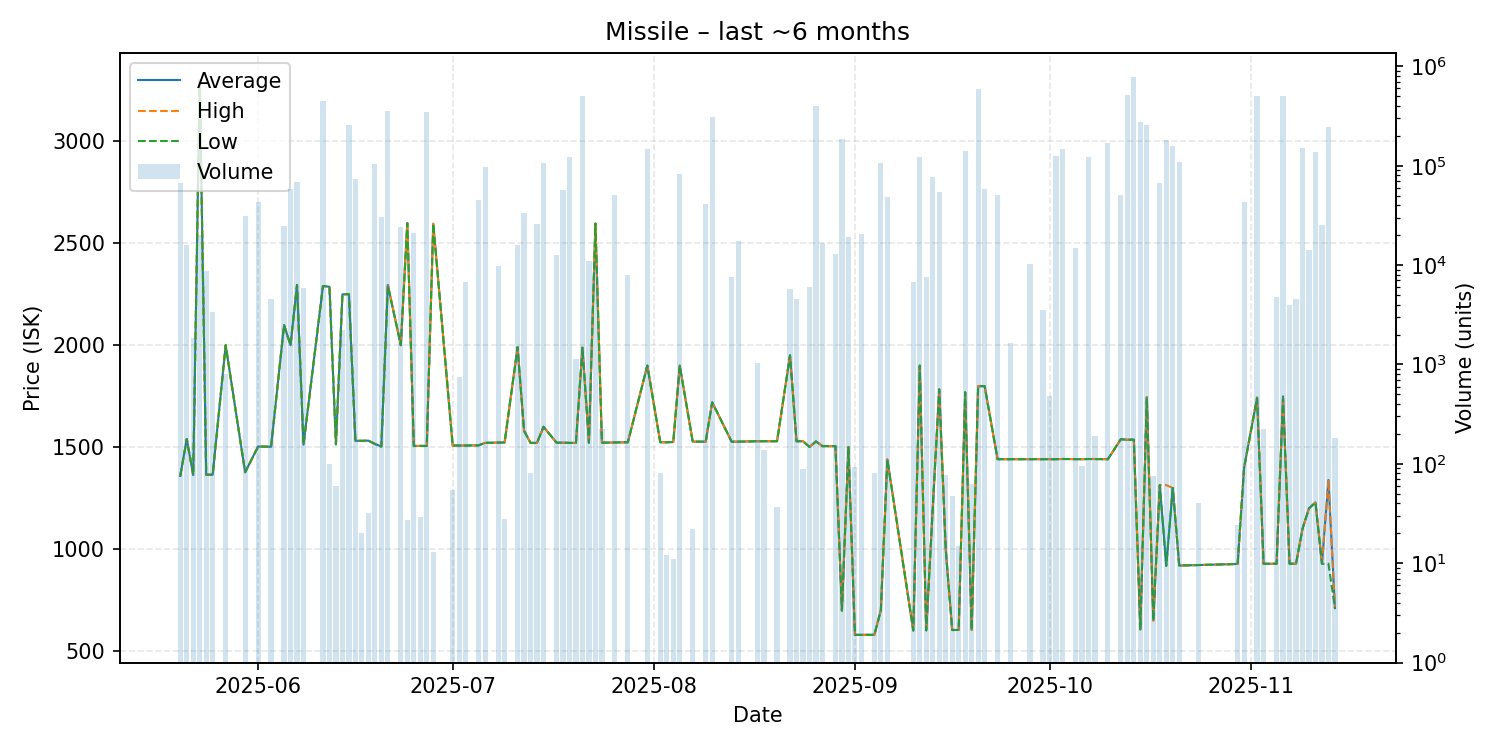

The table this chart was drawn from, first rows:
date, average, highest, lowest, order_count, volume
2025-05-20, 1359, 1359, 1359, 5, 66806
2025-05-21, 1540, 1540, 1540, 3, 16080
2025-05-22, 1363, 1363, 1363, 2, 1838
2025-05-23, 3296, 3296, 3296, 1, 20000
2025-05-24, 1365, 1365, 1365, 2, 8708
2025-05-25, 1365, 1365, 1365, 3, 3338
2025-05-27, 2000, 2000, 2000, 3, 797
2025-05-30, 1377, 1377, 1377, 2, 31088
2025-06-01, 1503, 1503, 1503, 1, 43270
2025-06-03, 1502, 1502, 1502, 1, 4563
2025-06-05, 2098, 2098, 2098, 1, 24500
2025-06-06, 2000, 2000, 2000, 3, 58500
2025-06-07, 2295, 2295, 2295, 1, 68200
2025-06-08, 1512, 1512, 1512, 1, 5873
2025-06-11, 2290, 2290, 2290, 5, 445702
2025-06-12, 2286, 2286, 2286, 2, 100
2025-06-13, 1514, 1514, 1514, 1, 60
2025-06-14, 2249, 2249, 2249, 1, 2222
2025-06-15, 2250, 2250, 2250, 7, 257900
2025-06-16, 1531, 1531, 1531, 5, 74140
2025-06-17, 1531, 1531, 1531, 1, 20
2025-06-18, 1532, 1532, 1532, 1, 32
2025-06-19, 1516, 1516, 1516, 5, 102848
2025-06-20, 1503, 1503, 1503, 3, 30475
2025-06-21, 2295, 2298, 2290, 12, 351646
2025-06-23, 2000, 2000, 2000, 5, 24231
2025-06-24, 2598, 2598, 2598, 1, 27
2025-06-25, 1506, 1506, 1506, 3, 20885
2025-06-26, 1506, 1506, 1506, 1, 29
2025-06-27, 1506, 1506, 1506, 3, 345393
2025-06-28, 2595, 2595, 2595, 1, 13
2025-07-01, 1508, 1508, 1508, 1, 54
2025-07-02, 1508, 1508, 1508, 1, 742
2025-07-03, 1508, 1508, 1508, 2, 6722
2025-07-05, 1509, 1509, 1509, 3, 44661
2025-07-06, 1521, 1521, 1521, 6, 96188
2025-07-08, 1522, 1522, 1522, 1, 9858
2025-07-09, 1523, 1523, 1523, 1, 28
2025-07-11, 1990, 1990, 1990, 3, 16020
2025-07-12, 1580, 1580, 1580, 2, 33109
2025-07-13, 1521, 1521, 1521, 1, 80
2025-07-14, 1521, 1521, 1521, 2, 25799
2025-07-15, 1600, 1600, 1600, 3, 107546
2025-07-17, 1522, 1522, 1522, 1, 12640
2025-07-18, 1522, 1522, 1522, 4, 57192
2025-07-19, 1521, 1521, 1521, 2, 121504
2025-07-20, 1521, 1521, 1521, 2, 1137
2025-07-21, 1988, 1988, 1988, 13, 507100
2025-07-22, 1522, 1522, 1522, 2, 10883
2025-07-23, 2596, 2596, 2596, 3, 10007
2025-07-24, 1522, 1522, 1522, 2, 222
2025-07-26, 1523, 1523, 1523, 2, 50935
2025-07-28, 1524, 1524, 1524, 3, 7968
2025-07-31, 1900, 1900, 1900, 3, 146670
2025-08-02, 1524, 1524, 1524, 1, 80
2025-08-03, 1524, 1524, 1524, 1, 12
2025-08-04, 1525, 1525, 1525, 1, 11
2025-08-05, 1900, 1900, 1900, 4, 82768
2025-08-07, 1527, 1527, 1527, 1, 22
2025-08-09, 1527, 1527, 1527, 2, 41076
... 69 more rows
